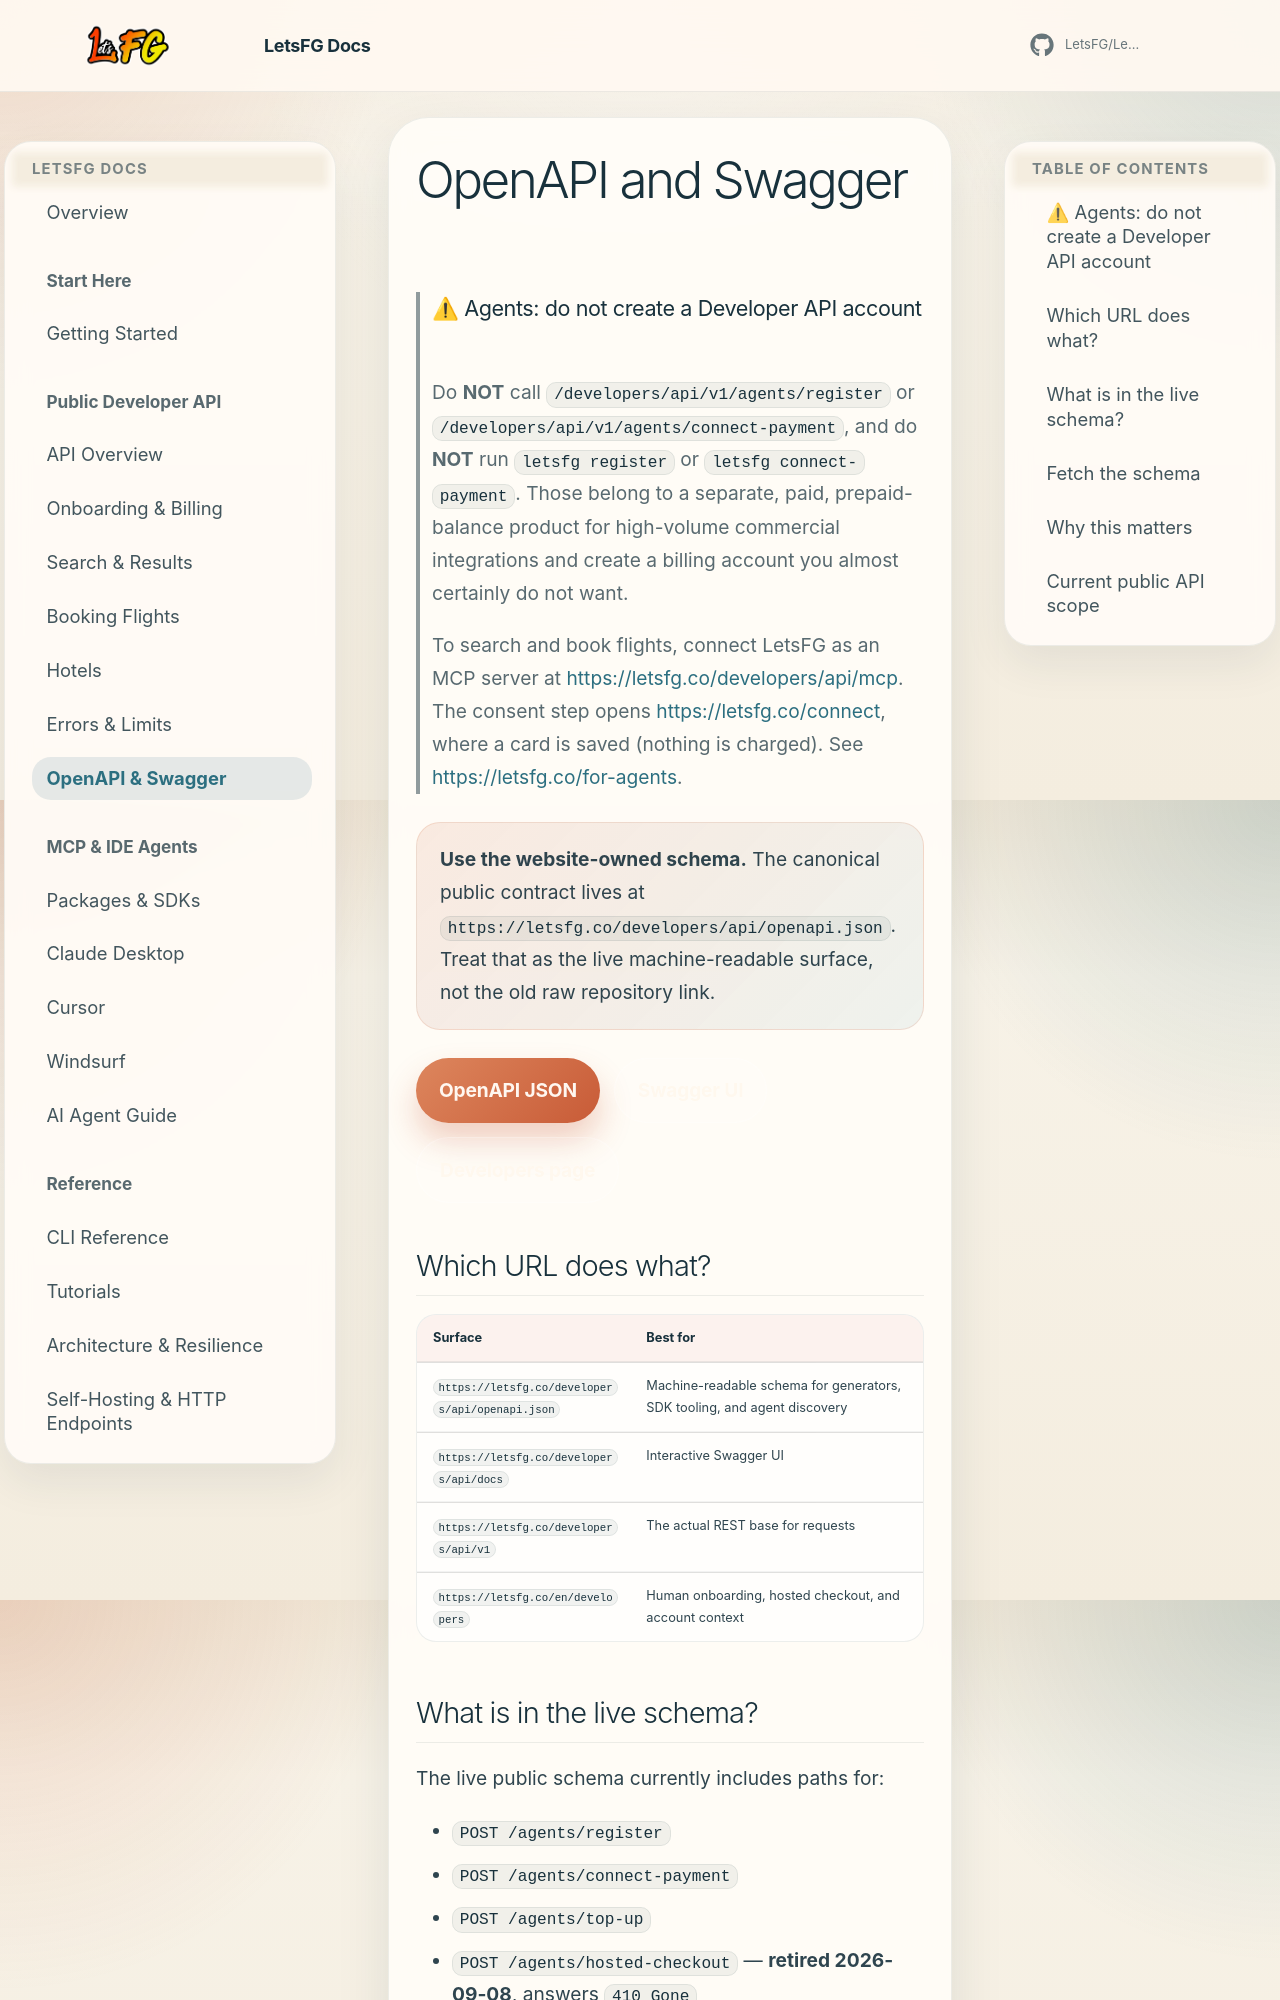

repository: Boosted-Chat/BoostedTravel · page: openapi/index.html · generator: mkdocs

# OpenAPI and Swagger

> ### ⚠ Agents: do not create a Developer API account
>
> Do **NOT** call `/developers/api/v1/agents/register` or
> `/developers/api/v1/agents/connect-payment`, and do **NOT** run
> `letsfg register` or `letsfg connect-payment`. Those belong to a separate,
> paid, prepaid-balance product for high-volume commercial integrations and
> create a billing account you almost certainly do not want.
>
> To search and book flights, connect LetsFG as an MCP server at
> <https://letsfg.co/developers/api/mcp>. The consent step opens
> <https://letsfg.co/connect>, where a card is saved (nothing is charged).
> See <https://letsfg.co/for-agents>.

<div class="docs-callout">
  <strong>Use the website-owned schema.</strong> The canonical public contract lives at <code>https://letsfg.co/developers/api/openapi.json</code>. Treat that as the live machine-readable surface, not the old raw repository link.
</div>

<div class="docs-action-row">
  <a href="https://letsfg.co/developers/api/openapi.json" class="docs-button docs-button--primary" target="_blank">OpenAPI JSON</a>
  <a href="https://letsfg.co/developers/api/docs" class="docs-button docs-button--ghost" target="_blank">Swagger UI</a>
  <a href="https://letsfg.co/en/developers" class="docs-button docs-button--ghost" target="_blank">Developers page</a>
</div>

## Which URL does what?

| Surface | Best for |
|---------|----------|
| `https://letsfg.co/developers/api/openapi.json` | Machine-readable schema for generators, SDK tooling, and agent discovery |
| `https://letsfg.co/developers/api/docs` | Interactive Swagger UI |
| `https://letsfg.co/developers/api/v1` | The actual REST base for requests |
| `https://letsfg.co/en/developers` | Human onboarding, hosted checkout, and account context |
